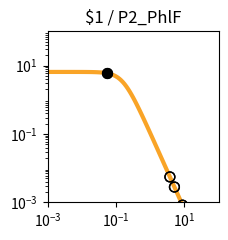

This figure's Python source: (Note: this script raises an exception after producing the figure.)
import matplotlib.pyplot as plt
import matplotlib.ticker as ticker
import numpy as np

fig, ax = plt.subplots(figsize=(2.5,2.5))

plt.xlim(1.000000e-03, 1.000000e+02)
plt.ylim(1.000000e-03, 1.000000e+02)

x = np.array([1.000000e-03,1.122018e-03,1.258925e-03,1.412538e-03,1.584893e-03,1.778279e-03,1.995262e-03,2.238721e-03,2.511886e-03,2.818383e-03,3.162278e-03,3.548134e-03,3.981072e-03,4.466836e-03,5.011872e-03,5.623413e-03,6.309573e-03,7.079458e-03,7.943282e-03,8.912509e-03,1.000000e-02,1.122018e-02,1.258925e-02,1.412538e-02,1.584893e-02,1.778279e-02,1.995262e-02,2.238721e-02,2.511886e-02,2.818383e-02,3.162278e-02,3.548134e-02,3.981072e-02,4.466836e-02,5.011872e-02,5.623413e-02,6.309573e-02,7.079458e-02,7.943282e-02,8.912509e-02,1.000000e-01,1.122018e-01,1.258925e-01,1.412538e-01,1.584893e-01,1.778279e-01,1.995262e-01,2.238721e-01,2.511886e-01,2.818383e-01,3.162278e-01,3.548134e-01,3.981072e-01,4.466836e-01,5.011872e-01,5.623413e-01,6.309573e-01,7.079458e-01,7.943282e-01,8.912509e-01,1.000000e+00,1.122018e+00,1.258925e+00,1.412538e+00,1.584893e+00,1.778279e+00,1.995262e+00,2.238721e+00,2.511886e+00,2.818383e+00,3.162278e+00,3.548134e+00,3.981072e+00,4.466836e+00,5.011872e+00,5.623413e+00,6.309573e+00,7.079458e+00,7.943282e+00,8.912509e+00,1.000000e+01,1.122018e+01,1.258925e+01,1.412538e+01,1.584893e+01,1.778279e+01,1.995262e+01,2.238721e+01,2.511886e+01,2.818383e+01,3.162278e+01,3.548134e+01,3.981072e+01,4.466836e+01,5.011872e+01,5.623413e+01,6.309573e+01,7.079458e+01,7.943282e+01,8.912509e+01,1.000000e+02,])
y = np.array([6.504924e+00,6.504901e+00,6.504872e+00,6.504835e+00,6.504786e+00,6.504723e+00,6.504642e+00,6.504537e+00,6.504401e+00,6.504225e+00,6.503998e+00,6.503703e+00,6.503322e+00,6.502830e+00,6.502192e+00,6.501368e+00,6.500302e+00,6.498923e+00,6.497140e+00,6.494835e+00,6.491855e+00,6.488004e+00,6.483028e+00,6.476602e+00,6.468308e+00,6.457608e+00,6.443818e+00,6.426063e+00,6.403239e+00,6.373948e+00,6.336450e+00,6.288585e+00,6.227724e+00,6.150710e+00,6.053856e+00,5.932986e+00,5.783592e+00,5.601124e+00,5.381470e+00,5.121621e+00,4.820487e+00,4.479722e+00,4.104353e+00,3.702930e+00,3.287010e+00,2.869959e+00,2.465285e+00,2.084943e+00,1.738035e+00,1.430171e+00,1.163529e+00,9.374175e-01,7.490845e-01,5.945482e-01,4.692935e-01,3.687800e-01,2.887645e-01,2.254724e-01,1.756608e-01,1.366142e-01,1.061015e-01,8.231576e-02,6.380909e-02,4.943117e-02,3.827374e-02,2.962316e-02,2.292085e-02,1.773080e-02,1.371346e-02,1.060486e-02,8.200039e-03,6.340014e-03,4.901583e-03,3.789314e-03,2.929329e-03,2.264449e-03,1.750438e-03,1.353080e-03,1.045909e-03,8.084622e-04,6.249165e-04,4.830382e-04,3.733694e-04,2.885987e-04,2.230739e-04,1.724258e-04,1.332769e-04,1.030165e-04,7.962664e-05,6.154738e-05,4.757300e-05,3.677149e-05,2.842247e-05,2.196910e-05,1.698097e-05,1.312541e-05,1.014526e-05,7.841753e-06,6.061265e-06,4.685041e-06,3.621291e-06,])
c = "#f9a427"

hi_x = np.array([5.483713e-02,5.483713e-02,])
hi_y = np.array([5.961672e+00,5.961672e+00,])
lo_x = np.array([3.765367e+00,3.765367e+00,8.817467e+00,8.817467e+00,5.106937e+00,5.106937e+00,])
lo_y = np.array([5.551520e-03,5.551520e-03,8.280837e-04,8.280837e-04,2.808802e-03,2.808802e-03,])

plt.loglog(x,y,lw=3,color=c)
plt.scatter(hi_x,hi_y,marker='o',s=50,color='black',zorder=10)
plt.scatter(lo_x,lo_y,marker='o',s=50,edgecolors='black',color='none',zorder=10)

plt.title("$1 / P2_PhlF")

ax.xaxis.set_major_locator(ticker.LogLocator(numticks=3))
ax.yaxis.set_major_locator(ticker.LogLocator(numticks=3))

ax.set_aspect('equal')
plt.tight_layout()

plt.savefig("/content/output/0x5D/response_plot_$1_P2_PhlF.png", bbox_inches='tight')
